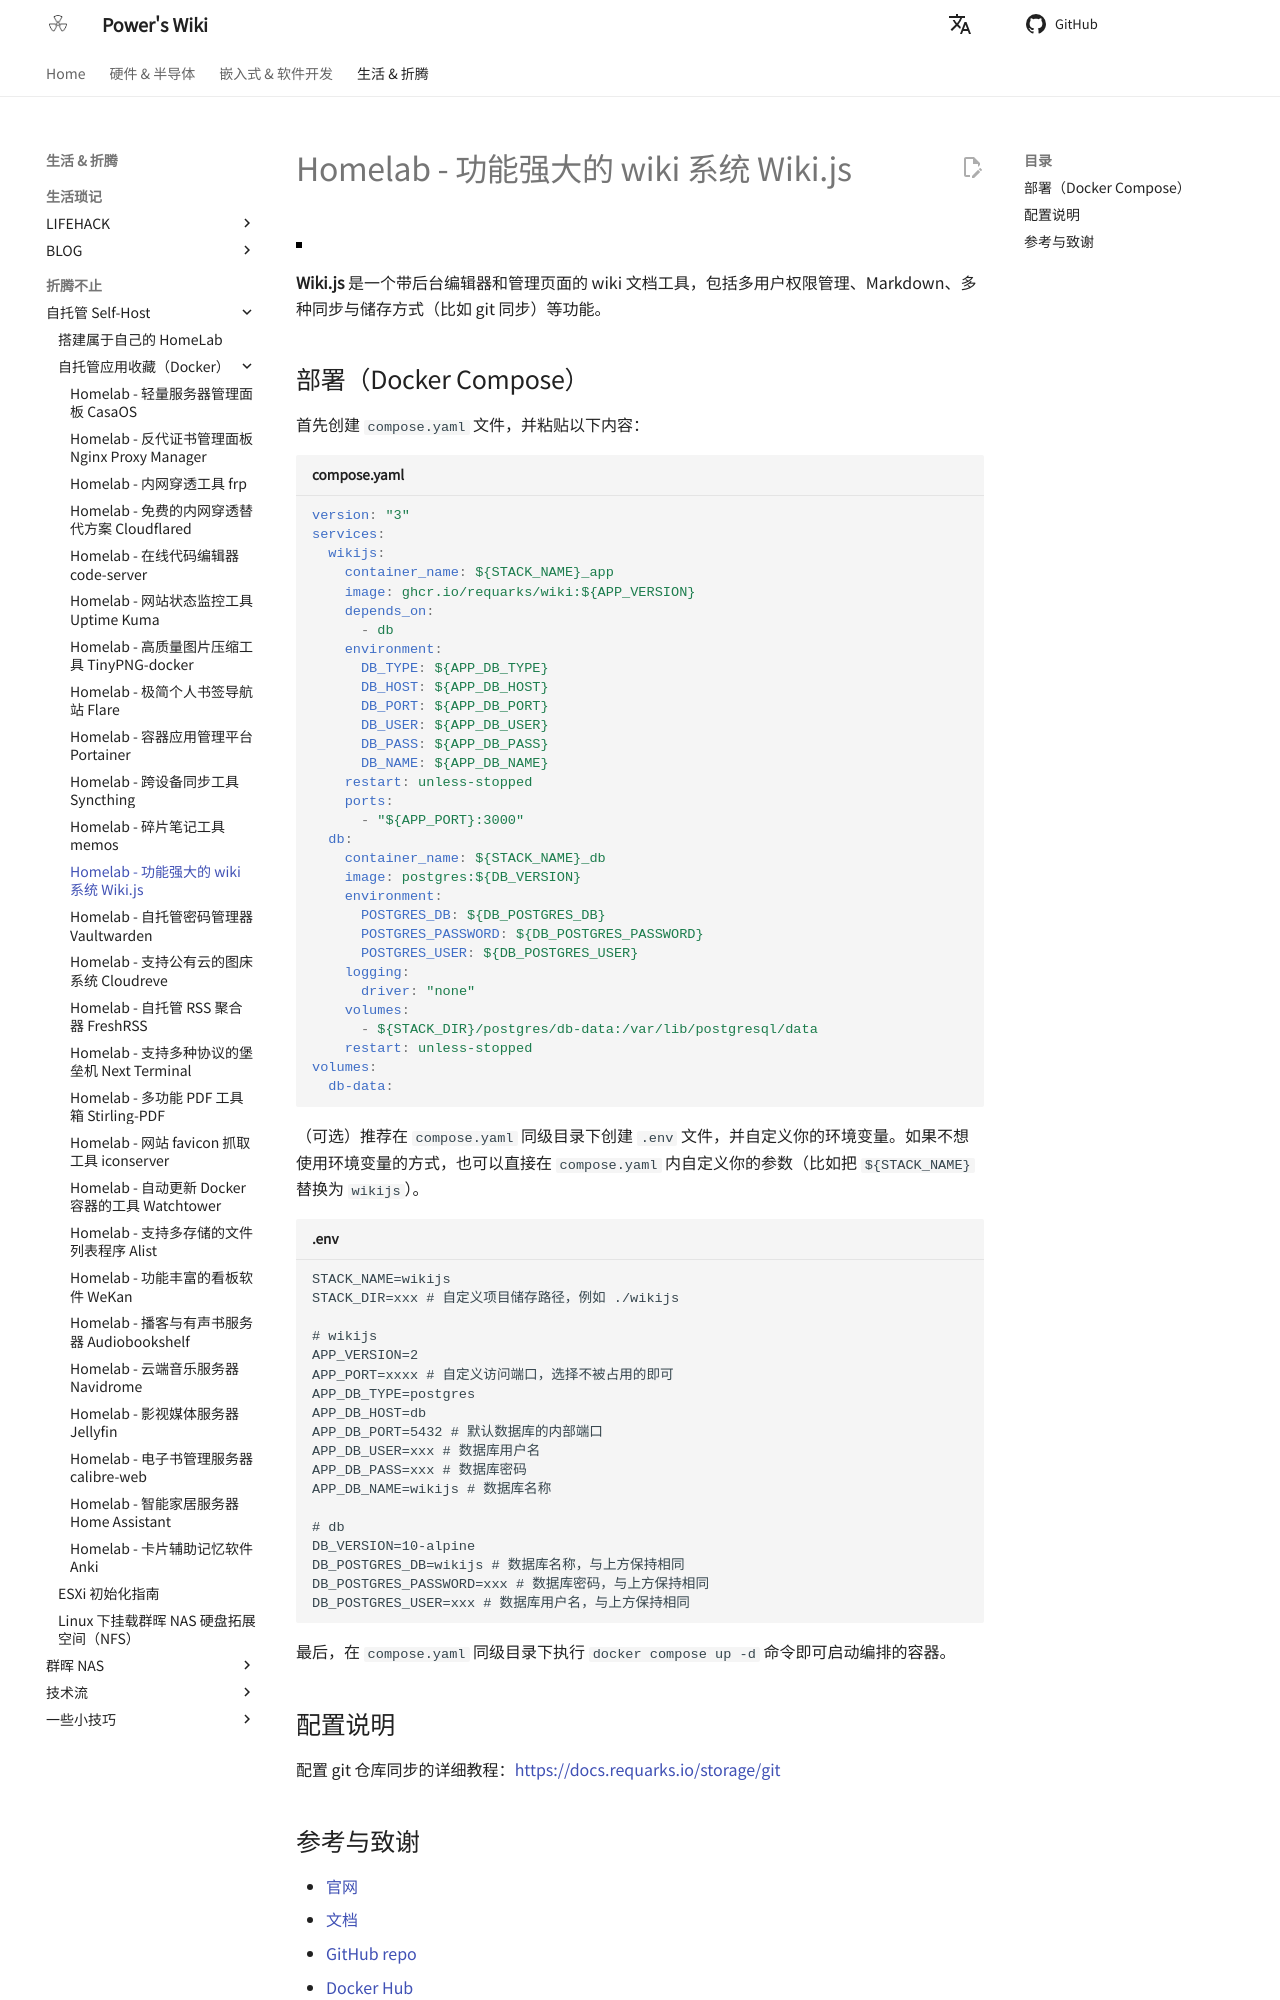

repository: linyuxuanlin/Wiki_MkDocs · page: Homelab-功能强大的wiki系统Wikijs/index.html · generator: mkdocs

---
id: Homelab-功能强大的wiki系统Wikijs
title: Homelab - 功能强大的 wiki 系统 Wiki.js
---

![](https://wiki-media-1253965369.cos.ap-guangzhou.myqcloud.com/img/20230304195348.png)

**Wiki.js** 是一个带后台编辑器和管理页面的 wiki 文档工具，包括多用户权限管理、Markdown、多种同步与储存方式（比如 git 同步）等功能。

## 部署（Docker Compose）

首先创建 `compose.yaml` 文件，并粘贴以下内容：

```yaml title="compose.yaml"
version: "3"
services:
  wikijs:
    container_name: ${STACK_NAME}_app
    image: ghcr.io/requarks/wiki:${APP_VERSION}
    depends_on:
      - db
    environment:
      DB_TYPE: ${APP_DB_TYPE}
      DB_HOST: ${APP_DB_HOST}
      DB_PORT: ${APP_DB_PORT}
      DB_USER: ${APP_DB_USER}
      DB_PASS: ${APP_DB_PASS}
      DB_NAME: ${APP_DB_NAME}
    restart: unless-stopped
    ports:
      - "${APP_PORT}:3000"
  db:
    container_name: ${STACK_NAME}_db
    image: postgres:${DB_VERSION}
    environment:
      POSTGRES_DB: ${DB_POSTGRES_DB}
      POSTGRES_PASSWORD: ${DB_POSTGRES_PASSWORD}
      POSTGRES_USER: ${DB_POSTGRES_USER}
    logging:
      driver: "none"
    volumes:
      - ${STACK_DIR}/postgres/db-data:/var/lib/postgresql/data
    restart: unless-stopped
volumes:
  db-data:
```

（可选）推荐在 `compose.yaml` 同级目录下创建 `.env` 文件，并自定义你的环境变量。如果不想使用环境变量的方式，也可以直接在 `compose.yaml` 内自定义你的参数（比如把 `${STACK_NAME}` 替换为 `wikijs`）。

```dotenv title=".env"
STACK_NAME=wikijs
STACK_DIR=xxx # 自定义项目储存路径，例如 ./wikijs

# wikijs
APP_VERSION=2
APP_PORT=xxxx # 自定义访问端口，选择不被占用的即可
APP_DB_TYPE=postgres
APP_DB_HOST=db
APP_DB_PORT=5432 # 默认数据库的内部端口
APP_DB_USER=xxx # 数据库用户名
APP_DB_PASS=xxx # 数据库密码
APP_DB_NAME=wikijs # 数据库名称

# db
DB_VERSION=10-alpine
DB_POSTGRES_DB=wikijs # 数据库名称，与上方保持相同
DB_POSTGRES_PASSWORD=xxx # 数据库密码，与上方保持相同
DB_POSTGRES_USER=xxx # 数据库用户名，与上方保持相同
```

最后，在 `compose.yaml` 同级目录下执行 `docker compose up -d` 命令即可启动编排的容器。

## 配置说明

配置 git 仓库同步的详细教程：<https://docs.requarks.io/storage/git>
